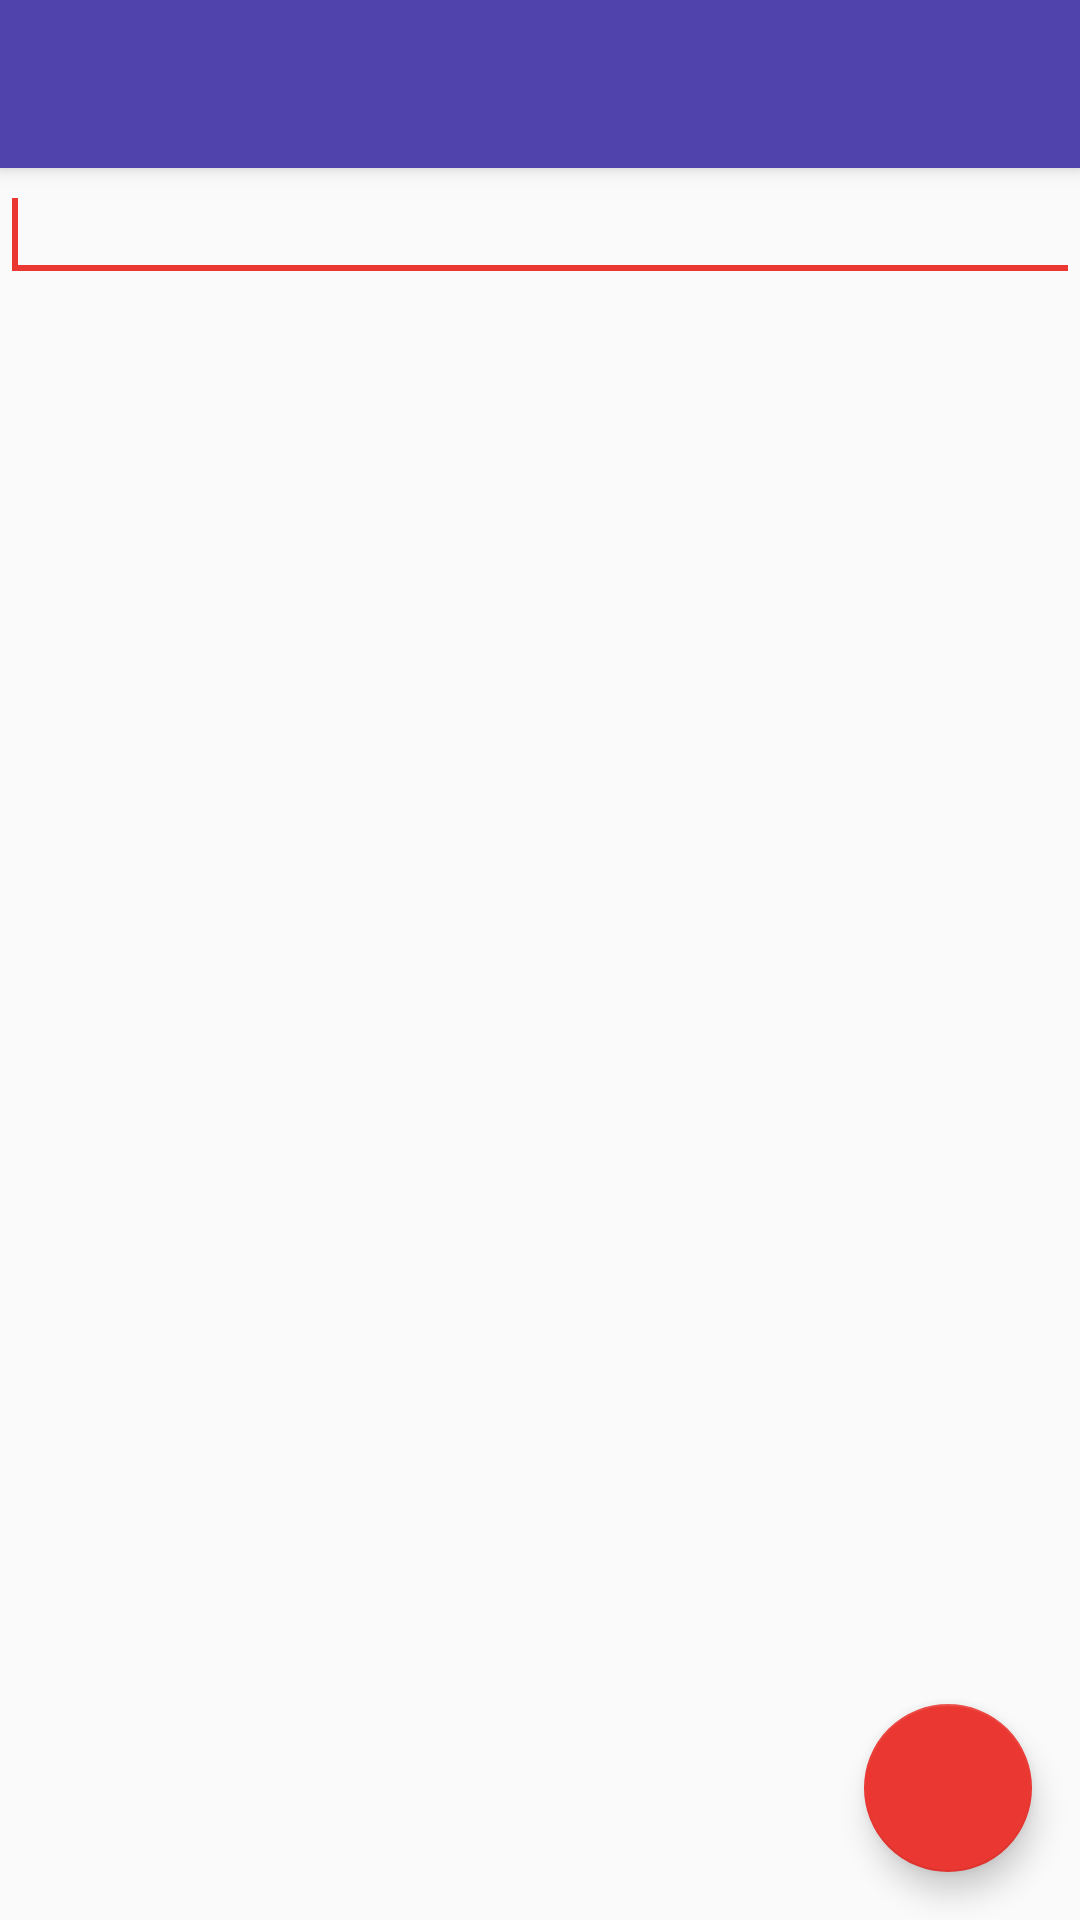

Layout XML and referenced resources for this Android screen:
<!-- AndroidManifest.xml: activity theme AppTheme.NoActionBar -->
<!-- res/layout/activity_meal_list.xml -->
<?xml version="1.0" encoding="utf-8"?>
<android.support.design.widget.CoordinatorLayout xmlns:android="http://schemas.android.com/apk/res/android"
    xmlns:app="http://schemas.android.com/apk/res-auto"
    xmlns:tools="http://schemas.android.com/tools"
    android:layout_width="match_parent"
    android:layout_height="match_parent"
    tools:context=".ui.MealList.MealListActivity">

    <android.support.design.widget.AppBarLayout
        android:layout_width="match_parent"
        android:layout_height="wrap_content"
        android:theme="@style/AppTheme.AppBarOverlay">

        <android.support.v7.widget.Toolbar
            android:id="@+id/main_toolbar"
            android:layout_width="match_parent"
            android:layout_height="?attr/actionBarSize"
            android:background="?attr/colorPrimary"
            app:popupTheme="@style/AppTheme.PopupOverlay" />

    </android.support.design.widget.AppBarLayout>

    <include layout="@layout/content_meal_list" />

    <android.support.design.widget.FloatingActionButton
        android:id="@+id/fab"
        android:layout_width="wrap_content"
        android:layout_height="wrap_content"
        android:layout_gravity="bottom|end"
        android:layout_margin="@dimen/fab_margin"
        app:srcCompat="@drawable/ic_add_black_24dp"
        tools:backgroundTint="@android:color/holo_red_dark" />

</android.support.design.widget.CoordinatorLayout>
<!-- res/layout/content_meal_list.xml (included above) -->
<?xml version="1.0" encoding="utf-8"?>
<android.support.constraint.ConstraintLayout xmlns:android="http://schemas.android.com/apk/res/android"
    xmlns:app="http://schemas.android.com/apk/res-auto"
    xmlns:tools="http://schemas.android.com/tools"
    android:layout_width="match_parent"
    android:layout_height="match_parent"
    app:layout_behavior="@string/appbar_scrolling_view_behavior"
    tools:context=".ui.MealList.MealListActivity"
    tools:showIn="@layout/activity_meal_list">

    <RelativeLayout
        android:layout_width="match_parent"
        android:layout_height="match_parent">
        <EditText
            android:id="@+id/MealListSearch"
            android:layout_width="match_parent"
            android:layout_height="wrap_content">
            <requestFocus/>
        </EditText>

        <ListView
            android:id="@+id/MealListListView"
            android:layout_width="match_parent"
            android:layout_height="match_parent"
            android:layout_below="@id/MealListSearch">

        </ListView>
    </RelativeLayout>

</android.support.constraint.ConstraintLayout>
<!-- resources referenced by this layout -->
<resources>
  <dimen name="fab_margin">16dp</dimen>
  <style name="AppTheme.AppBarOverlay" parent="ThemeOverlay.AppCompat.Light" />
  <style name="AppTheme.PopupOverlay" parent="ThemeOverlay.AppCompat.Light" />
  <style name="AppTheme.NoActionBar">
          <item name="windowActionBar">false</item>
          <item name="windowNoTitle">true</item>
      </style>
</resources>
